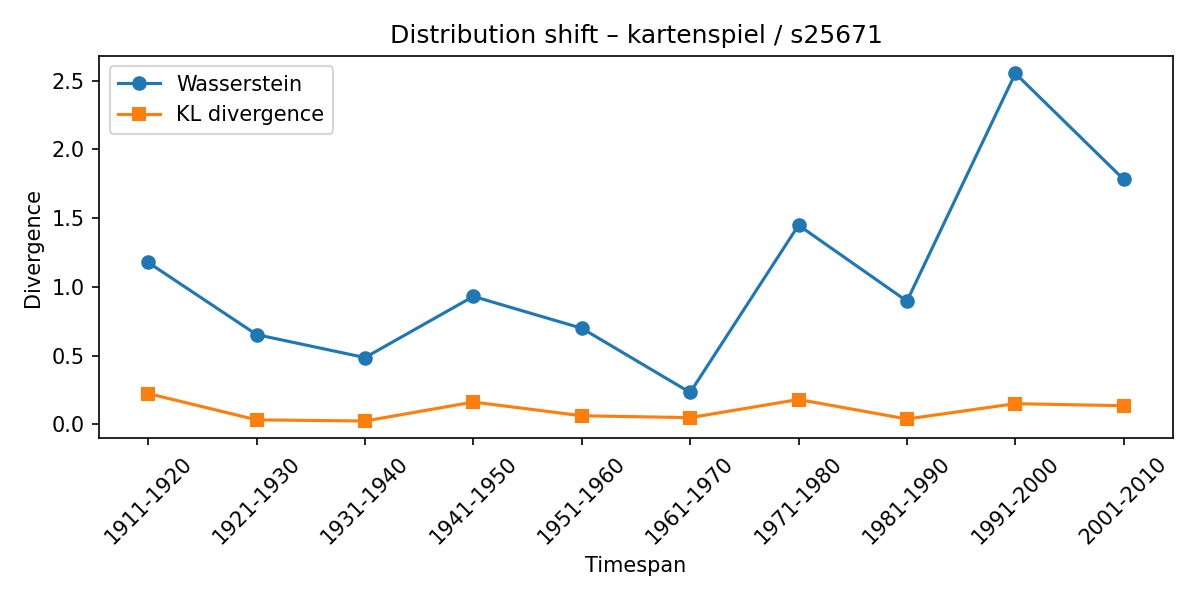

Source data for this figure (header and first rows):
synset, lexeme, from_timespan, to_timespan, wasserstein, kl_divergence
s25671, kartenspiel, 1901-1910, 1911-1920, 1.177, 0.2239
s25671, kartenspiel, 1911-1920, 1921-1930, 0.6524, 0.03231
s25671, kartenspiel, 1921-1930, 1931-1940, 0.4854, 0.02408
s25671, kartenspiel, 1931-1940, 1941-1950, 0.9303, 0.162
s25671, kartenspiel, 1941-1950, 1951-1960, 0.6984, 0.06229
s25671, kartenspiel, 1951-1960, 1961-1970, 0.2314, 0.04845
s25671, kartenspiel, 1961-1970, 1971-1980, 1.448, 0.1804
s25671, kartenspiel, 1971-1980, 1981-1990, 0.8958, 0.03871
s25671, kartenspiel, 1981-1990, 1991-2000, 2.552, 0.1501
s25671, kartenspiel, 1991-2000, 2001-2010, 1.781, 0.1353
